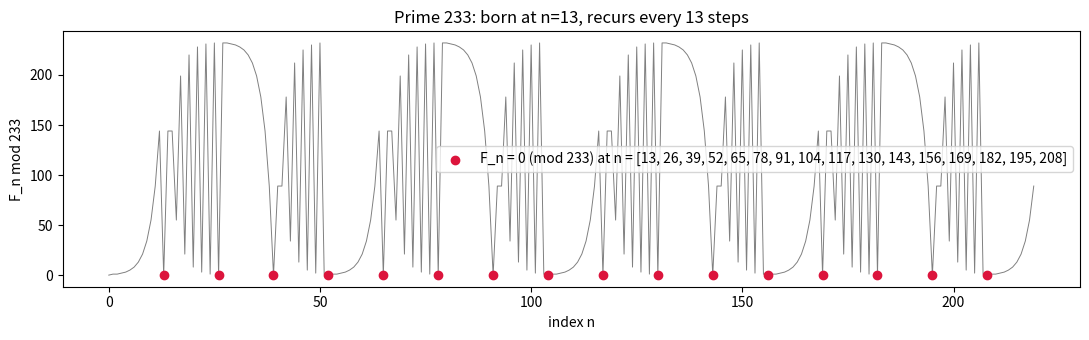

This chart was generated by the following Python code:
"""Visualization: recurrence of a primitive prime p=233 (born at n=13)."""
import matplotlib.pyplot as plt

def fibs_mod(p, N):
    a,b=0,1; out=[]
    for _ in range(N):
        out.append(a); a,b=b,(a+b)%p
    return out

p=233; N=220; res=fibs_mod(p,N)
hits=[n for n,v in enumerate(res) if v==0 and n>0]
plt.figure(figsize=(11,3.5))
plt.plot(range(N), res, lw=0.7, color="gray")
plt.scatter(hits, [0]*len(hits), color="crimson", zorder=3,
            label=f"F_n = 0 (mod {p}) at n = {hits}")
plt.xlabel("index n"); plt.ylabel(f"F_n mod {p}")
plt.title(f"Prime {p}: born at n=13, recurs every {hits[1]-hits[0]} steps")
plt.legend(); plt.tight_layout(); plt.savefig("primitive_recurrence.png", dpi=150)
print("wrote primitive_recurrence.png")
